Run: headless pygame with SDL's dummy video driver; simulated clock (each Clock.tick advances the game by its frame time, no real sleeping); random seed 0; keys injected as events and as key.get_pressed() state; no mouse input.
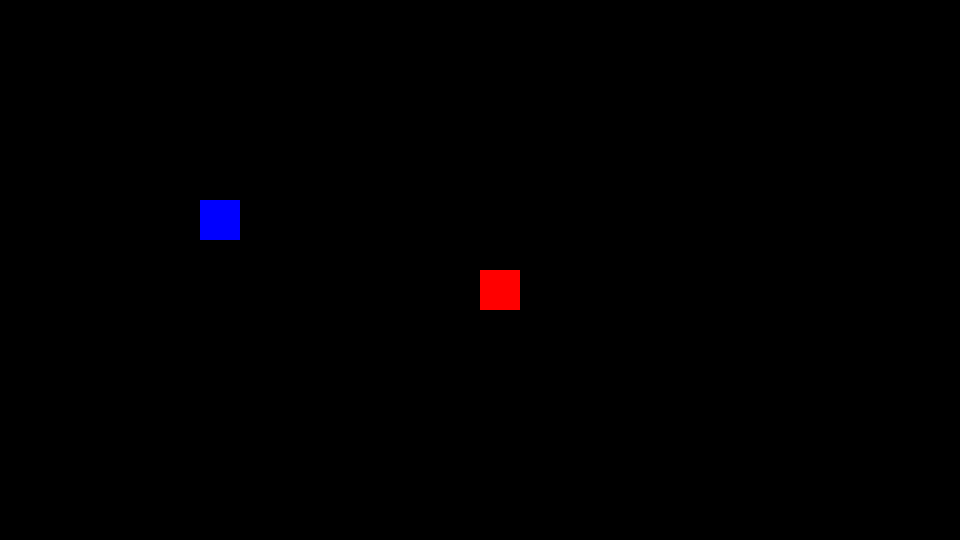
Frame 1 of 4 · flips 1–60 · no input
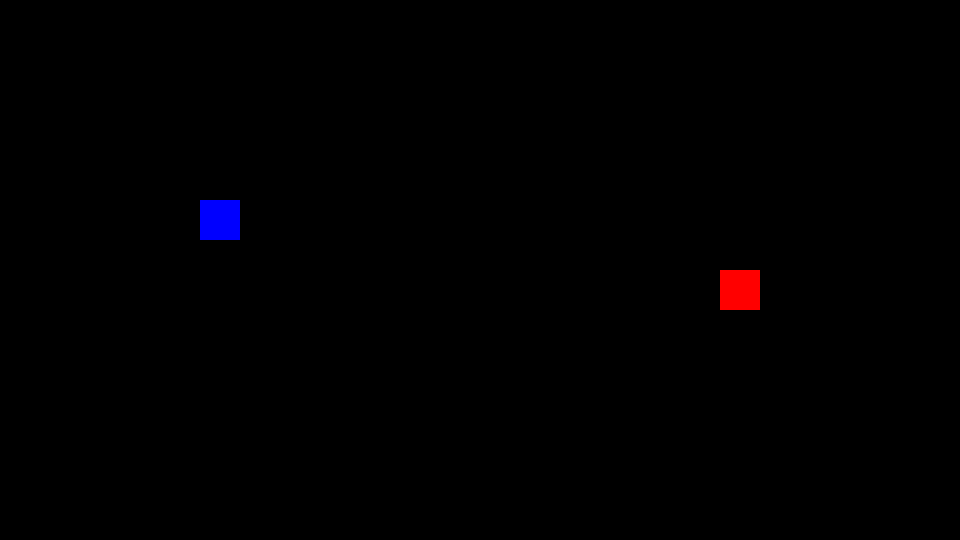
Frame 2 of 4 · flips 61–180 · tapped SPACE, RETURN · held RIGHT (→), D
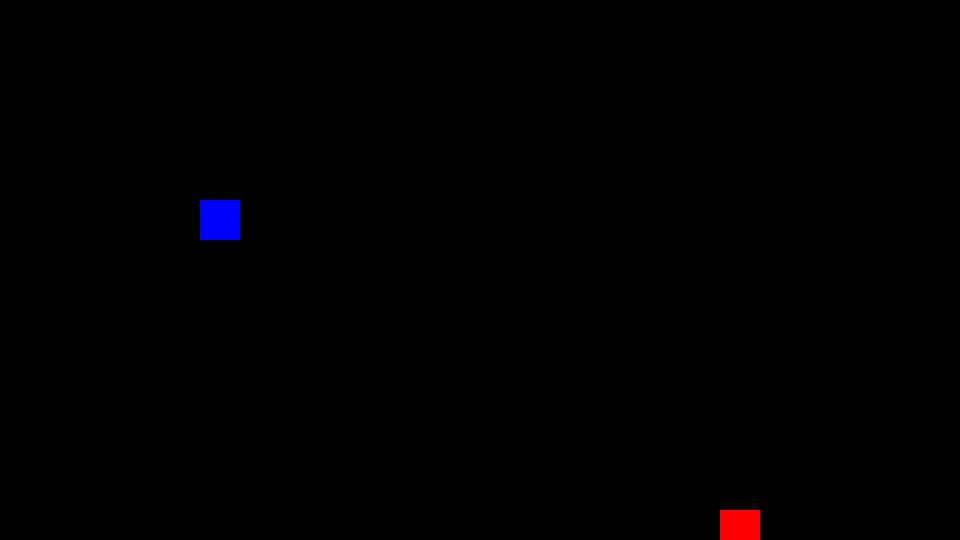
Frame 3 of 4 · flips 181–300 · held DOWN (↓), S
Frame 4 of 4 · flips 301–420 · held LEFT (←), A, UP (↑), W · screen same as frame 1, image omitted

The pygame program that drew these frames:

import pygame

pygame.init()

# game settings
speed = 2
player_color = pygame.Color(255, 0, 0)
npc_color = pygame.Color(0, 0, 255)
screen_dimensions = (960, 540)
frame_rate = 60 # FPS (frames per second)
character_width = 40
character_height = 40
interact_distance = 70

# create screen
window = pygame.display.set_mode(screen_dimensions)

# create clock
clock = pygame.time.Clock()

# set player starting coordinates
player_x = screen_dimensions[0] / 2
player_y = screen_dimensions[1] / 2

# set NPC starting coordinates
npc_x = 200
npc_y = 200

running = True
while running:
    # handle events
    for event in pygame.event.get():
        if event.type == pygame.QUIT:
            print("QUIT event received, leaving game loop...")
            running = False

    # handle key presses
    keys = pygame.key.get_pressed()
    if keys[pygame.K_w]:
        player_y = player_y - speed
    elif keys[pygame.K_s]:
        player_y = player_y + speed
    if keys[pygame.K_a]:
        player_x = player_x - speed
    elif keys[pygame.K_d]:
        player_x = player_x + speed

    if keys[pygame.K_e]:
        distance_x = abs(player_x - npc_x)
        distance_y = abs(player_y - npc_y)
        if distance_x <= interact_distance and distance_y <= interact_distance:
            print("interacting!")
        else:
            print("too far away, can not interact")
            print("distance = (%f, %f)" % (distance_x, distance_y))

    # print("player location: %f,%f" % (player_x, player_y))

    # create rects for characters
    player_rect = pygame.Rect(player_x, player_y, character_width, character_height)
    npc_rect = pygame.Rect(npc_x, npc_y, character_width, character_height)

    # clear screen
    window.fill(pygame.Color(0, 0, 0))

    # draw character rects
    pygame.draw.rect(window, player_color, player_rect)
    pygame.draw.rect(window, npc_color, npc_rect)

    # flip display (apply changes)
    pygame.display.flip()

    # sleep until next frame
    clock.tick(frame_rate)

print("Cleaning up...")
pygame.quit()
print("Done, bye!")
